Run: headless pygame with SDL's dummy video driver; simulated clock (each Clock.tick advances the game by its frame time, no real sleeping); random seed 0; keys injected as events and as key.get_pressed() state; mouse plan: one left click at the window centre at the start of phase 2, then a move to the lower-right quarter at the start of phase 3.
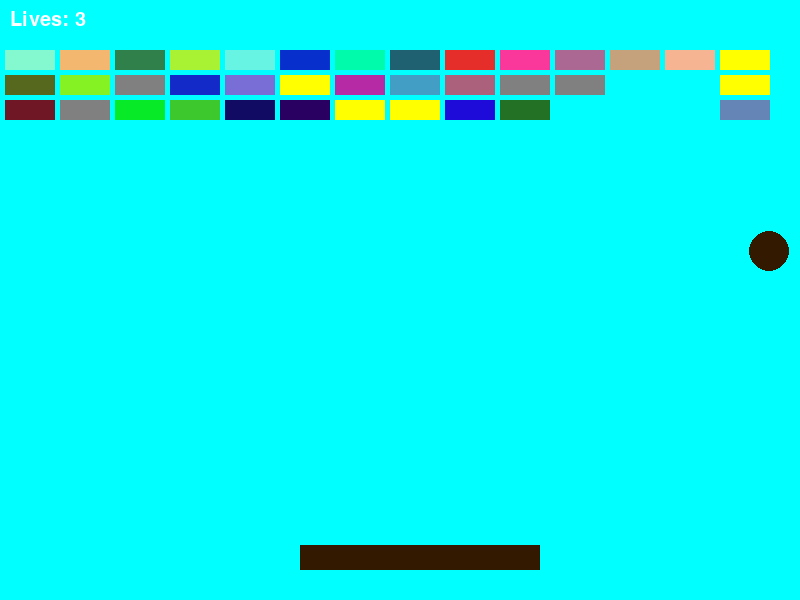
Frame 1 of 4 · flips 1–60 · no input
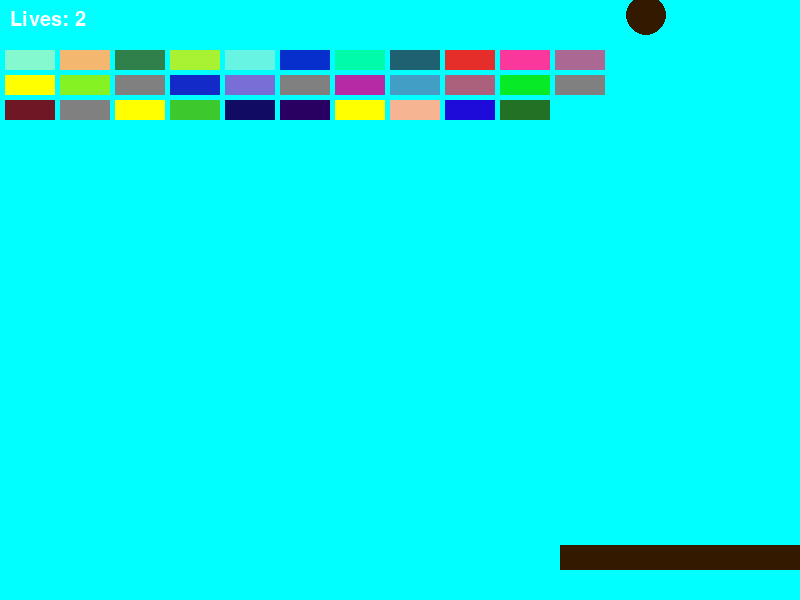
Frame 2 of 4 · flips 61–180 · clicked the window centre · tapped SPACE, RETURN · held RIGHT (→), D
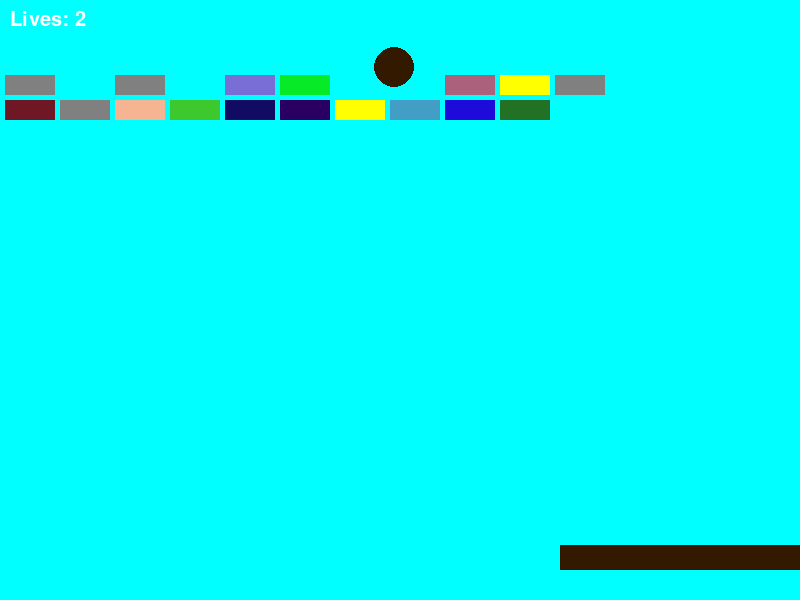
Frame 3 of 4 · flips 181–300 · moved the mouse to the lower-right quarter · held DOWN (↓), S
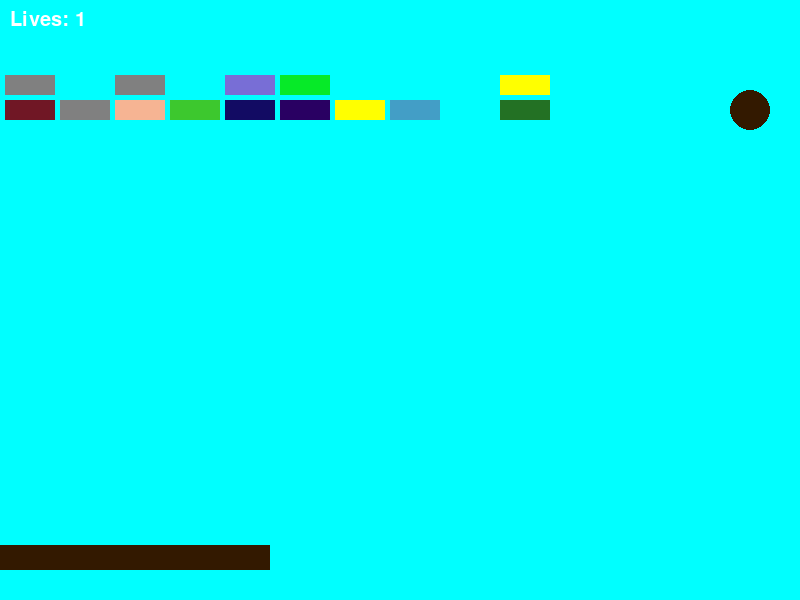
Frame 4 of 4 · flips 301–420 · held LEFT (←), A, UP (↑), W

The pygame program that drew these frames:

import pygame
import random

pygame.init()

W, H = 800, 600
FPS = 60

screen = pygame.display.set_mode((W, H), pygame.RESIZABLE)
clock = pygame.time.Clock()
done = False
bg = (0, 255, 255)

# Player (paddle) setup
paddleW = 200
paddleH = 25
paddleSpeed = 20
paddle = pygame.Rect(W // 2 - paddleW // 2, H - paddleH - 30, paddleW, paddleH)

# Ball setup
ballRadius = 20
ballSpeed = 6
ballSpeedIncrease = 0.01  # Increment speed
ball = pygame.Rect(random.randrange(ballRadius, W - ballRadius), H // 2, ballRadius * 2, ballRadius * 2)
dx, dy = 1, -1

# Bricks setup
brickW = 50
brickH = 20
brick_cols = W // (brickW + 5)  # Number of bricks per row (50 width + 5 spacing)
brick_rows = 3  # Number of rows

bricks = []
brick_colors = []
unbreakable_bricks = []
bonus_bricks = []

for row in range(brick_rows):
    for col in range(brick_cols):
        brick_x = col * (brickW + 5) + 5
        brick_y = row * (brickH + 5) + 50
        brick = pygame.Rect(brick_x, brick_y, brickW, brickH)
        
        # Randomly assign some bricks as unbreakable and bonus bricks
        if random.random() < 0.1:  # 10% chance of being unbreakable
            unbreakable_bricks.append(brick)
            brick_colors.append((128, 128, 128))  # Grey for unbreakable bricks
        elif random.random() < 0.2:  # 20% chance of being a bonus brick
            bonus_bricks.append(brick)
            brick_colors.append((255, 255, 0))  # Yellow for bonus bricks
        else:
            bricks.append(brick)
            brick_colors.append((random.randint(0, 255), random.randint(0, 255), random.randint(0, 255)))

# Game over text
font = pygame.font.SysFont('comicsansms', 40)
text_game_over = font.render('Game Over', True, (255, 255, 255))
text_game_over_rect = text_game_over.get_rect()
text_game_over_rect.center = (W // 2, H // 2)

# Win text
text_win = font.render('You Win!', True, (255, 255, 255))
text_win_rect = text_win.get_rect()
text_win_rect.center = (W // 2, H // 2)

# Timer for shrinking the paddle
shrink_timer = 0
shrink_interval = 5000  # Shrink paddle every 5 seconds
min_paddleW = 50

# States
PLAYING = 1
PAUSED = 2
SETTINGS = 3
GAME_OVER = 4
WIN = 5
game_state = PLAYING

# Settings variables
ball_speed_settings = [4, 6, 8, 10]
current_ball_speed_index = 1

# Lives
lives = 3
font_lives = pygame.font.SysFont('comicsansms', 30)

def draw_menu():
    font = pygame.font.SysFont('comicsansms', 50)
    text_pause = font.render('Pause Menu', True, (255, 255, 255))
    text_pause_rect = text_pause.get_rect()
    text_pause_rect.center = (W // 2, H // 2 - 100)
    
    font_small = pygame.font.SysFont('comicsansms', 30)
    text_resume = font_small.render('Press R to Resume', True, (255, 255, 255))
    text_resume_rect = text_resume.get_rect()
    text_resume_rect.center = (W // 2, H // 2)
    
    text_settings = font_small.render('Press S for Settings', True, (255, 255, 255))
    text_settings_rect = text_settings.get_rect()
    text_settings_rect.center = (W // 2, H // 2 + 50)
    
    screen.blit(text_pause, text_pause_rect)
    screen.blit(text_resume, text_resume_rect)
    screen.blit(text_settings, text_settings_rect)

def draw_settings():
    font = pygame.font.SysFont('comicsansms', 50)
    text_settings = font.render('Settings', True, (255, 255, 255))
    text_settings_rect = text_settings.get_rect()
    text_settings_rect.center = (W // 2, H // 2 - 100)
    
    font_small = pygame.font.SysFont('comicsansms', 30)
    text_speed = font_small.render(f'Ball Speed: {ball_speed_settings[current_ball_speed_index]}', True, (255, 255, 255))
    text_speed_rect = text_speed.get_rect()
    text_speed_rect.center = (W // 2, H // 2)
    
    button_plus = pygame.Rect(W // 2 + 100, H // 2 - 15, 30, 30)
    button_minus = pygame.Rect(W // 2 - 130, H // 2 - 15, 30, 30)
    
    text_plus = font_small.render('+', True, (255, 255, 255))
    text_minus = font_small.render('-', True, (255, 255, 255))
    
    pygame.draw.rect(screen, (0, 255, 0), button_plus)
    pygame.draw.rect(screen, (255, 0, 0), button_minus)
    
    screen.blit(text_plus, (W // 2 + 105, H // 2 - 15))
    screen.blit(text_minus, (W // 2 - 125, H // 2 - 15))
    
    text_back = font_small.render('Press B to go back', True, (255, 255, 255))
    text_back_rect = text_back.get_rect()
    text_back_rect.center = (W // 2, H // 2 + 100)
    
    screen.blit(text_settings, text_settings_rect)
    screen.blit(text_speed, text_speed_rect)
    screen.blit(text_back, text_back_rect)
    
    return button_plus, button_minus

while not done:
    for event in pygame.event.get():
        if event.type == pygame.QUIT:
            done = True
        elif event.type == pygame.MOUSEBUTTONDOWN and game_state == SETTINGS:
            mouse_pos = event.pos
            button_plus, button_minus = draw_settings()
            if button_plus.collidepoint(mouse_pos):
                current_ball_speed_index = (current_ball_speed_index + 1) % len(ball_speed_settings)
                ballSpeed = ball_speed_settings[current_ball_speed_index]
            elif button_minus.collidepoint(mouse_pos):
                current_ball_speed_index = (current_ball_speed_index - 1) % len(ball_speed_settings)
                ballSpeed = ball_speed_settings[current_ball_speed_index]

    if game_state == PLAYING:
        screen.fill(bg)
        
        # Draw paddle
        pygame.draw.rect(screen, pygame.Color(51, 25, 0), paddle)
        
        # Draw ball (as a circle)
        pygame.draw.circle(screen, pygame.Color(51, 25, 0), (ball.centerx, ball.centery), ballRadius)
        
        # Draw bricks
        for index, brick in enumerate(bricks + unbreakable_bricks + bonus_bricks):
            pygame.draw.rect(screen, brick_colors[index], brick)
        
        # Draw lives
        lives_text = font_lives.render(f'Lives: {lives}', True, (255, 255, 255))
        screen.blit(lives_text, (10, 10))
        
        # Paddle control
        key = pygame.key.get_pressed()
        if key[pygame.K_LEFT] and paddle.left > 0:
            paddle.left -= paddleSpeed
        if key[pygame.K_RIGHT] and paddle.right < W:
            paddle.right += paddleSpeed

        # Ball movement
        ball.x += ballSpeed * dx
        ball.y += ballSpeed * dy

        # Increase ball speed over time
        ballSpeed += ballSpeedIncrease

        # Shrink paddle over time
        shrink_timer += clock.get_time()
        if shrink_timer >= shrink_interval and paddle.width > min_paddleW:
            paddle.width -= 10
            paddle.x = max(0, min(W - paddle.width, paddle.x))
            shrink_timer = 0

        # Collision left or right 
        if ball.centerx < ballRadius or ball.centerx > W - ballRadius:
            dx = -dx
        # Collision top
        if ball.centery < ballRadius: 
            dy = -dy
        # Collision with paddle
        if ball.colliderect(paddle) and dy > 0:
            dy = -dy
        
        # Collision with bricks
        for brick in bricks[:]:
            if ball.colliderect(brick):
                index = bricks.index(brick)
                bricks.remove(brick)
                brick_colors.pop(index)
                dy = -dy
                break

        # Collision with unbreakable bricks
        for brick in unbreakable_bricks:
            if ball.colliderect(brick):
                dy = -dy
                break
        
        # Collision with bonus bricks
        for brick in bonus_bricks[:]:
            if ball.colliderect(brick):
                index = bonus_bricks.index(brick)
                bonus_bricks.remove(brick)
                brick_colors.pop(len(bricks) + index)
                dy = -dy
                # Bonus: Increase paddle size
                paddle.width = min(paddle.width + 20, W)
                break
        
        # Check for win
        if not bricks:
            game_state = WIN
        
        # Check for game over
        if ball.y > H:
            lives -= 1
            if lives == 0:
                game_state = GAME_OVER
            else:
                ball.x = W // 2
                ball.y = H // 2
                dx, dy = 1, -1
        
        if key[pygame.K_p]:
            game_state = PAUSED
    
    elif game_state == PAUSED:
        screen.fill((0, 0, 0))
        draw_menu()
        key = pygame.key.get_pressed()
        if key[pygame.K_r]:
            game_state = PLAYING
        elif key[pygame.K_s]:
            game_state = SETTINGS

    elif game_state == SETTINGS:
        screen.fill((0, 0, 0))
        button_plus, button_minus = draw_settings()
        key = pygame.key.get_pressed()
        if key[pygame.K_b]:
            game_state = PAUSED
    
    elif game_state == GAME_OVER:
        screen.fill((0, 0, 0))
        screen.blit(text_game_over, text_game_over_rect)
    
    elif game_state == WIN:
        screen.fill((0, 0, 0))
        screen.blit(text_win, text_win_rect)
    
    pygame.display.update()
    clock.tick(FPS)

pygame.quit()
